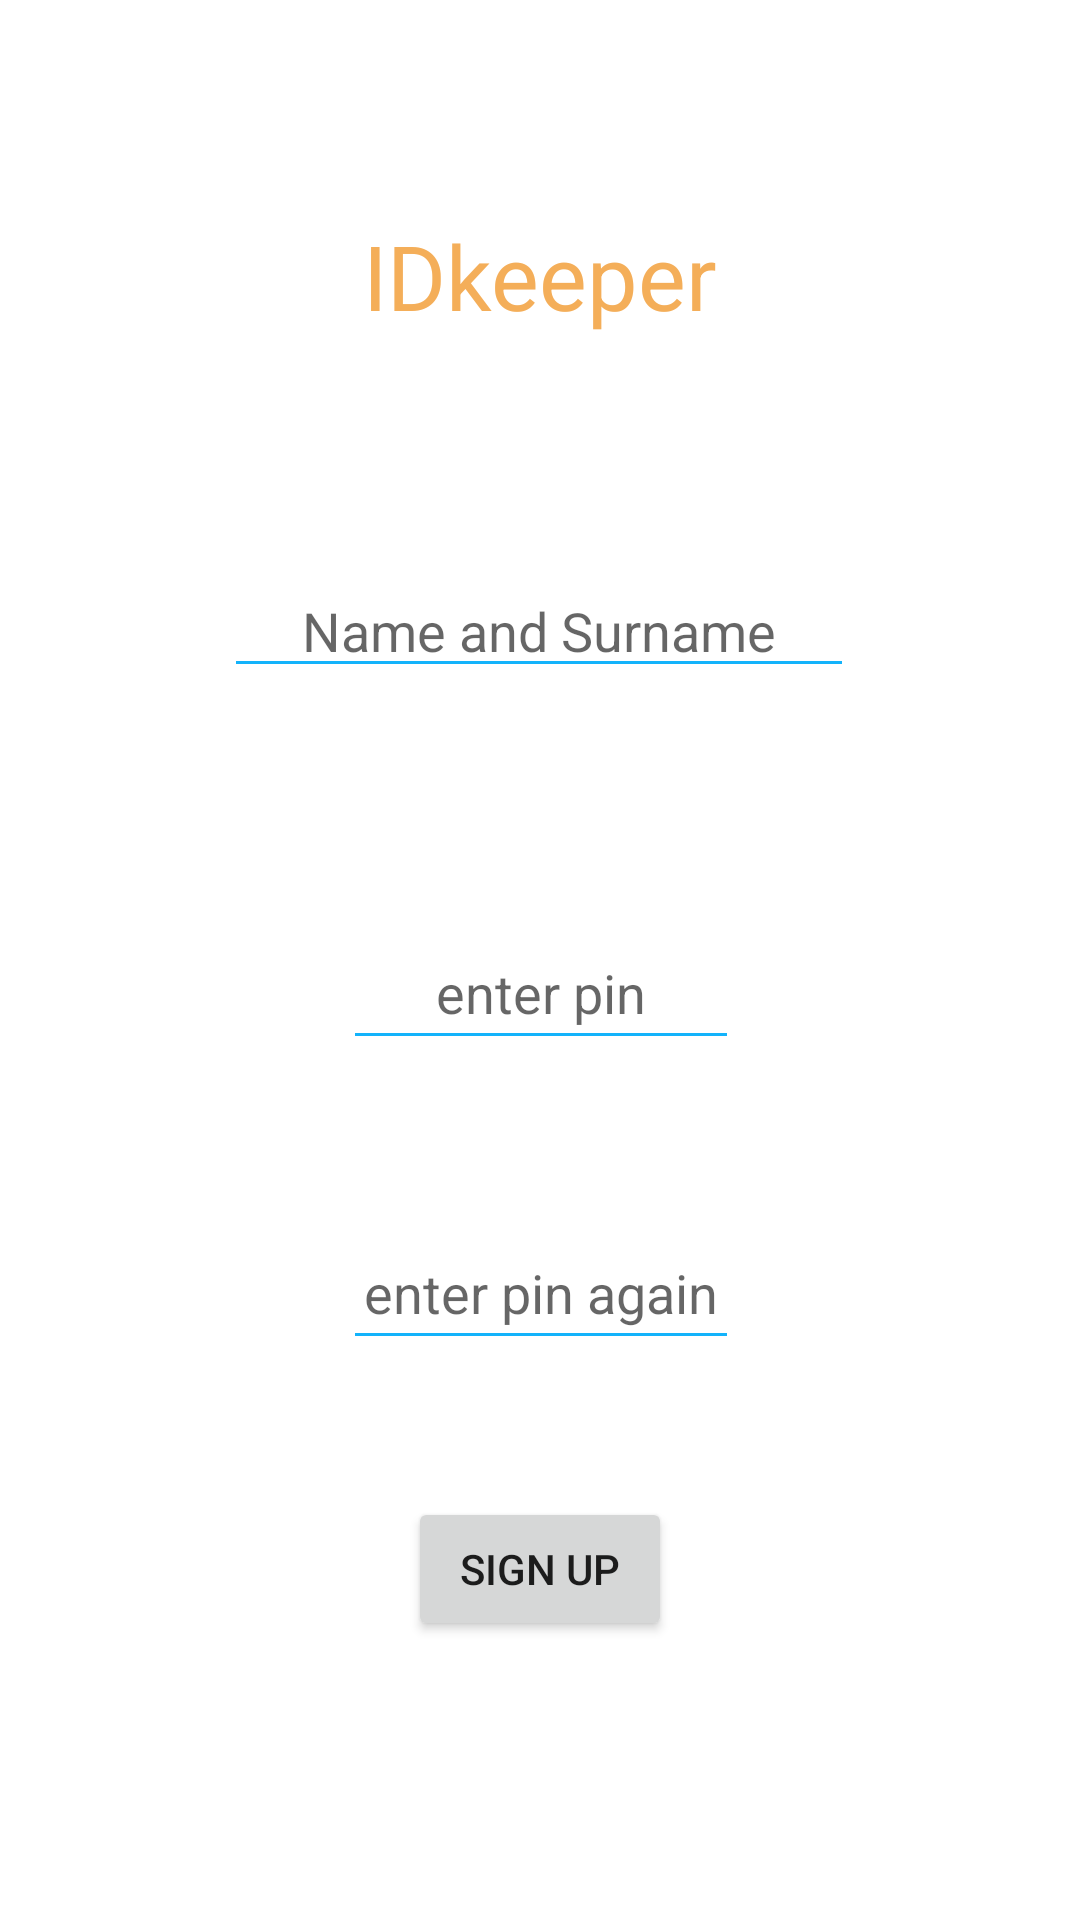

Layout XML and referenced resources for this Android screen:
<!-- AndroidManifest.xml: application theme Theme.IDKeeper -->
<!-- res/layout/activity_sign_up.xml -->
<?xml version="1.0" encoding="utf-8"?>
<androidx.constraintlayout.widget.ConstraintLayout xmlns:android="http://schemas.android.com/apk/res/android"
    xmlns:app="http://schemas.android.com/apk/res-auto"
    xmlns:tools="http://schemas.android.com/tools"
    android:layout_width="match_parent"
    android:layout_height="match_parent"
    tools:context=".SignUp">

    <TextView
        android:id="@+id/tvAppName"
        android:layout_width="215dp"
        android:layout_height="48dp"
        android:layout_marginTop="68dp"
        android:gravity="center"
        android:text="IDkeeper"
        android:textColor="@color/custard"
        android:textSize="30sp"
        app:layout_constraintEnd_toEndOf="parent"
        app:layout_constraintStart_toStartOf="parent"
        app:layout_constraintTop_toTopOf="parent" />

    <EditText
        android:id="@+id/etName"
        android:layout_width="wrap_content"
        android:layout_height="wrap_content"
        android:layout_marginTop="72dp"
        android:backgroundTint="@color/cyan"
        android:ems="10"
        android:gravity="center"
        android:hint="Name and Surname"
        android:inputType="textPersonName"
        app:layout_constraintEnd_toEndOf="parent"
        app:layout_constraintHorizontal_bias="0.497"
        app:layout_constraintStart_toStartOf="parent"
        app:layout_constraintTop_toBottomOf="@+id/tvAppName" />

    <EditText
        android:id="@+id/etPin"
        android:layout_width="132dp"
        android:layout_height="48dp"
        android:layout_marginTop="76dp"
        android:backgroundTint="@color/cyan"
        android:ems="10"
        android:gravity="center"
        android:hint="enter pin"
        android:inputType="numberPassword"
        android:maxLength="4"
        app:layout_constraintEnd_toEndOf="parent"
        app:layout_constraintHorizontal_bias="0.501"
        app:layout_constraintStart_toStartOf="parent"
        app:layout_constraintTop_toBottomOf="@+id/etName" />

    <EditText
        android:id="@+id/etPin2"
        android:layout_width="132dp"
        android:layout_height="48dp"
        android:layout_marginTop="52dp"
        android:backgroundTint="@color/cyan"
        android:ems="10"
        android:gravity="center"
        android:hint="enter pin again"
        android:inputType="numberPassword"
        android:maxLength="4"
        app:layout_constraintEnd_toEndOf="parent"
        app:layout_constraintHorizontal_bias="0.501"
        app:layout_constraintStart_toStartOf="parent"
        app:layout_constraintTop_toBottomOf="@+id/etPin" />

    <Button
        android:id="@+id/btSignUp"
        android:layout_width="wrap_content"
        android:layout_height="wrap_content"
        android:layout_marginTop="44dp"
        android:text="Sign Up"
        app:layout_constraintBottom_toBottomOf="parent"
        app:layout_constraintEnd_toEndOf="parent"
        app:layout_constraintStart_toStartOf="parent"
        app:layout_constraintTop_toBottomOf="@+id/etPin2"
        app:layout_constraintVertical_bias="0.016" />
</androidx.constraintlayout.widget.ConstraintLayout>
<!-- resources referenced by this layout -->
<resources>
  <color name="custard">#F4AE59</color>
  <color name="cyan">#13B3FB</color>
  <style name="Theme.IDKeeper" parent="Theme.MaterialComponents.DayNight.DarkActionBar">
          
          <item name="colorPrimary">@color/custard</item>
          <item name="colorPrimaryVariant">@color/custard</item>
          <item name="colorOnPrimary">@color/white</item>
          
          <item name="colorSecondary">@color/teal_200</item>
          <item name="colorSecondaryVariant">@color/teal_700</item>
          <item name="colorOnSecondary">@color/black</item>
          
          <item name="android:statusBarColor" tools:targetApi="l">?attr/colorPrimaryVariant</item>
          
      </style>
  <color name="white">#FFFFFFFF</color>
  <color name="teal_200">#FF03DAC5</color>
  <color name="teal_700">#FF018786</color>
  <color name="black">#FF000000</color>
</resources>
